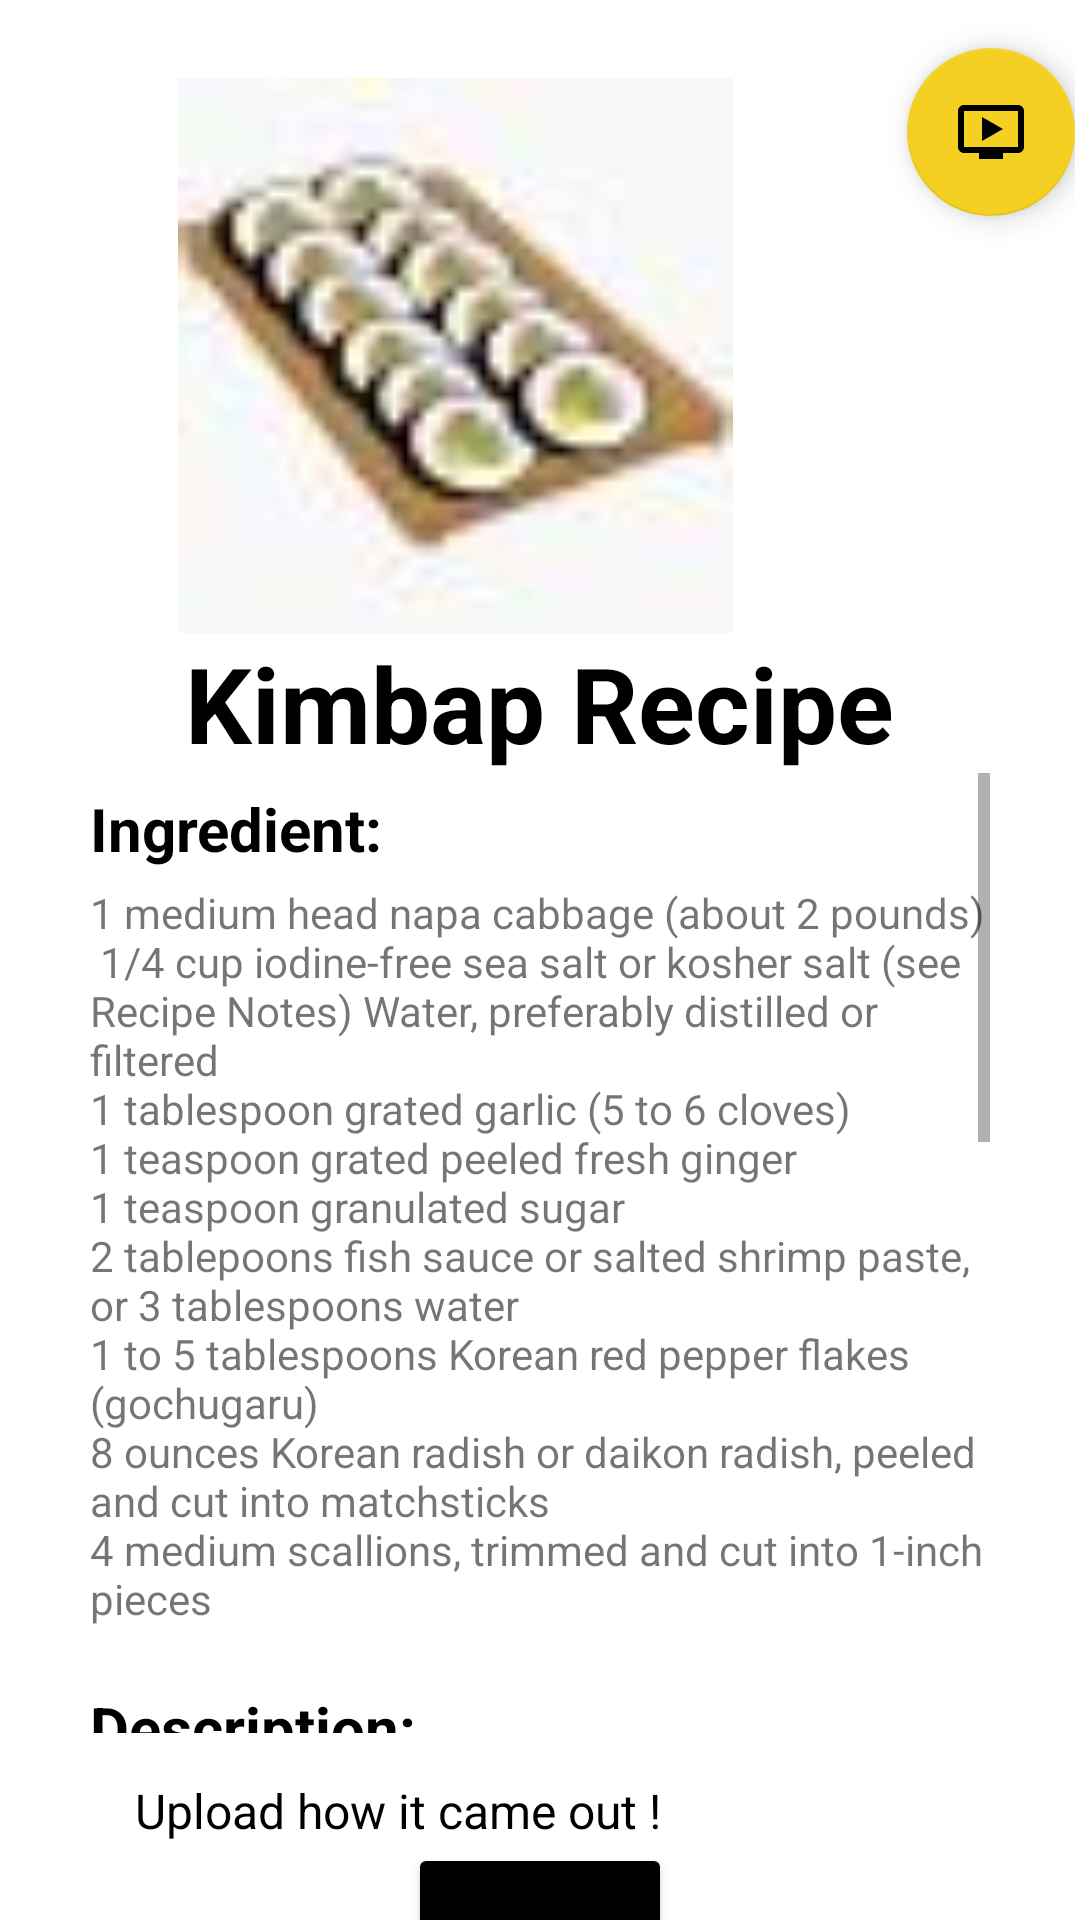

The Android layout XML behind this screen, and the referenced resources:
<!-- AndroidManifest.xml: application theme Theme.RecipeApp -->
<!-- res/layout/activity_recipe.xml -->
<?xml version="1.0" encoding="utf-8"?>
<LinearLayout xmlns:android="http://schemas.android.com/apk/res/android"
    xmlns:tools="http://schemas.android.com/tools"
    android:layout_width="match_parent"
    android:layout_height="match_parent"
    android:layout_marginBottom="20dp"
    android:gravity="center"
    android:orientation="vertical"
    tools:context=".RecipeActivity">

    <LinearLayout
        android:layout_width="wrap_content"
        android:layout_height="wrap_content"
        android:orientation="horizontal">

        <ImageView
            android:layout_width="301dp"
            android:layout_height="185dp"
            android:layout_marginTop="40dp"
            android:src="@drawable/kimbap" />

        <com.google.android.material.floatingactionbutton.FloatingActionButton
            android:id="@+id/webviewFAB"
            android:layout_width="wrap_content"
            android:layout_height="wrap_content"
            android:layout_marginTop="30dp"
            android:src="@drawable/ic_youtube"></com.google.android.material.floatingactionbutton.FloatingActionButton>

    </LinearLayout>


    <TextView
        android:layout_width="wrap_content"
        android:layout_height="wrap_content"
        android:text="Kimbap Recipe"
        android:textAlignment="center"
        android:textColor="@color/black"
        android:textSize="35sp"
        android:textStyle="bold" />

    <ScrollView
        android:layout_width="match_parent"
        android:layout_height="320dp"
        android:layout_marginStart="30dp"
        android:layout_marginEnd="30dp">

        <LinearLayout
            android:layout_width="match_parent"
            android:layout_height="100dp"
            android:orientation="vertical">


            <TextView
                android:layout_width="wrap_content"
                android:layout_height="wrap_content"
                android:layout_marginTop="5dp"
                android:text="Ingredient:"
                android:textAlignment="center"
                android:textColor="@color/black"
                android:textSize="20sp"
                android:textStyle="bold" />


            <TextView
                android:layout_width="match_parent"
                android:layout_height="match_parent"
                android:layout_marginTop="5dp"
                android:text="@string/kimchi_recipe" />

            <TextView
                android:layout_width="wrap_content"
                android:layout_height="wrap_content"
                android:layout_marginTop="20dp"
                android:text="Description:"
                android:textAlignment="center"
                android:textColor="@color/black"
                android:textSize="20sp"
                android:textStyle="bold" />


            <TextView
                android:layout_width="match_parent"
                android:layout_height="match_parent"
                android:layout_marginTop="5dp"
                android:text="@string/kimchi_recipe" />

            <TextView
                android:layout_width="match_parent"
                android:layout_height="match_parent"
                android:text="@string/kimchi_recipe" />
        </LinearLayout>
    </ScrollView>

    <TextView
        android:layout_width="match_parent"
        android:layout_height="wrap_content"
        android:layout_marginStart="30dp"
        android:layout_marginTop="15dp"
        android:text="Upload how it came out !"
        android:textColor="@color/black"
        android:textSize="16sp" />

    <Button
        android:id="@+id/cameraBtn"
        android:layout_width="wrap_content"
        android:layout_height="40dp"
        android:onClick="Back"
        android:backgroundTint="@color/black"
        android:text="Camera" />

    
    
    
    


    
    
    
    
    
    
    
    
    
    
    


</LinearLayout>
<!-- resources referenced by this layout -->
<resources>
  <color name="black">#FF000000</color>
  <!-- drawable ic_youtube (drawable) -->
  <vector android:height="24dp" android:tint="#EC1111"
      android:viewportHeight="24" android:viewportWidth="24"
      android:width="24dp" xmlns:android="http://schemas.android.com/apk/res/android">
      <path android:fillColor="@android:color/white" android:pathData="M21,3L3,3c-1.11,0 -2,0.89 -2,2v12c0,1.1 0.89,2 2,2h5v2h8v-2h5c1.1,0 1.99,-0.9 1.99,-2L23,5c0,-1.11 -0.9,-2 -2,-2zM21,17L3,17L3,5h18v12zM16,11l-7,4L9,7z"/>
  </vector>
  <!-- drawable kimbap: jpg bitmap (drawable, 7934 bytes) -->
  <string name="kimchi_recipe">1 medium head napa cabbage (about 2 pounds)\n 1/4 cup iodine-free sea salt or kosher salt (see Recipe Notes) Water, preferably distilled or filtered\n1 tablespoon grated garlic (5 to 6 cloves)\n1 teaspoon grated peeled fresh ginger\n1 teaspoon granulated sugar\n2 tablepoons fish sauce or salted shrimp paste, or 3 tablespoons water\n1 to 5 tablespoons Korean red pepper flakes (gochugaru)\n8 ounces Korean radish or daikon radish, peeled and cut into matchsticks\n4 medium scallions, trimmed and cut into 1-inch pieces</string>
  <style name="Theme.RecipeApp" parent="Theme.MaterialComponents.DayNight.DarkActionBar">
          
          <item name="colorPrimary">#000000</item>
          <item name="colorPrimaryVariant">@color/purple_700</item>
          <item name="colorOnPrimary">@color/white</item>
          
          <item name="colorSecondary">#F3D021</item>
          <item name="colorSecondaryVariant">@color/teal_700</item>
          <item name="colorOnSecondary">@color/black</item>
          
          <item name="android:statusBarColor" tools:targetApi="l">?attr/colorPrimaryVariant</item>
          
  
      </style>
  <color name="purple_700">#FF3700B3</color>
  <color name="white">#FFFFFFFF</color>
  <color name="teal_700">#FF018786</color>
</resources>
